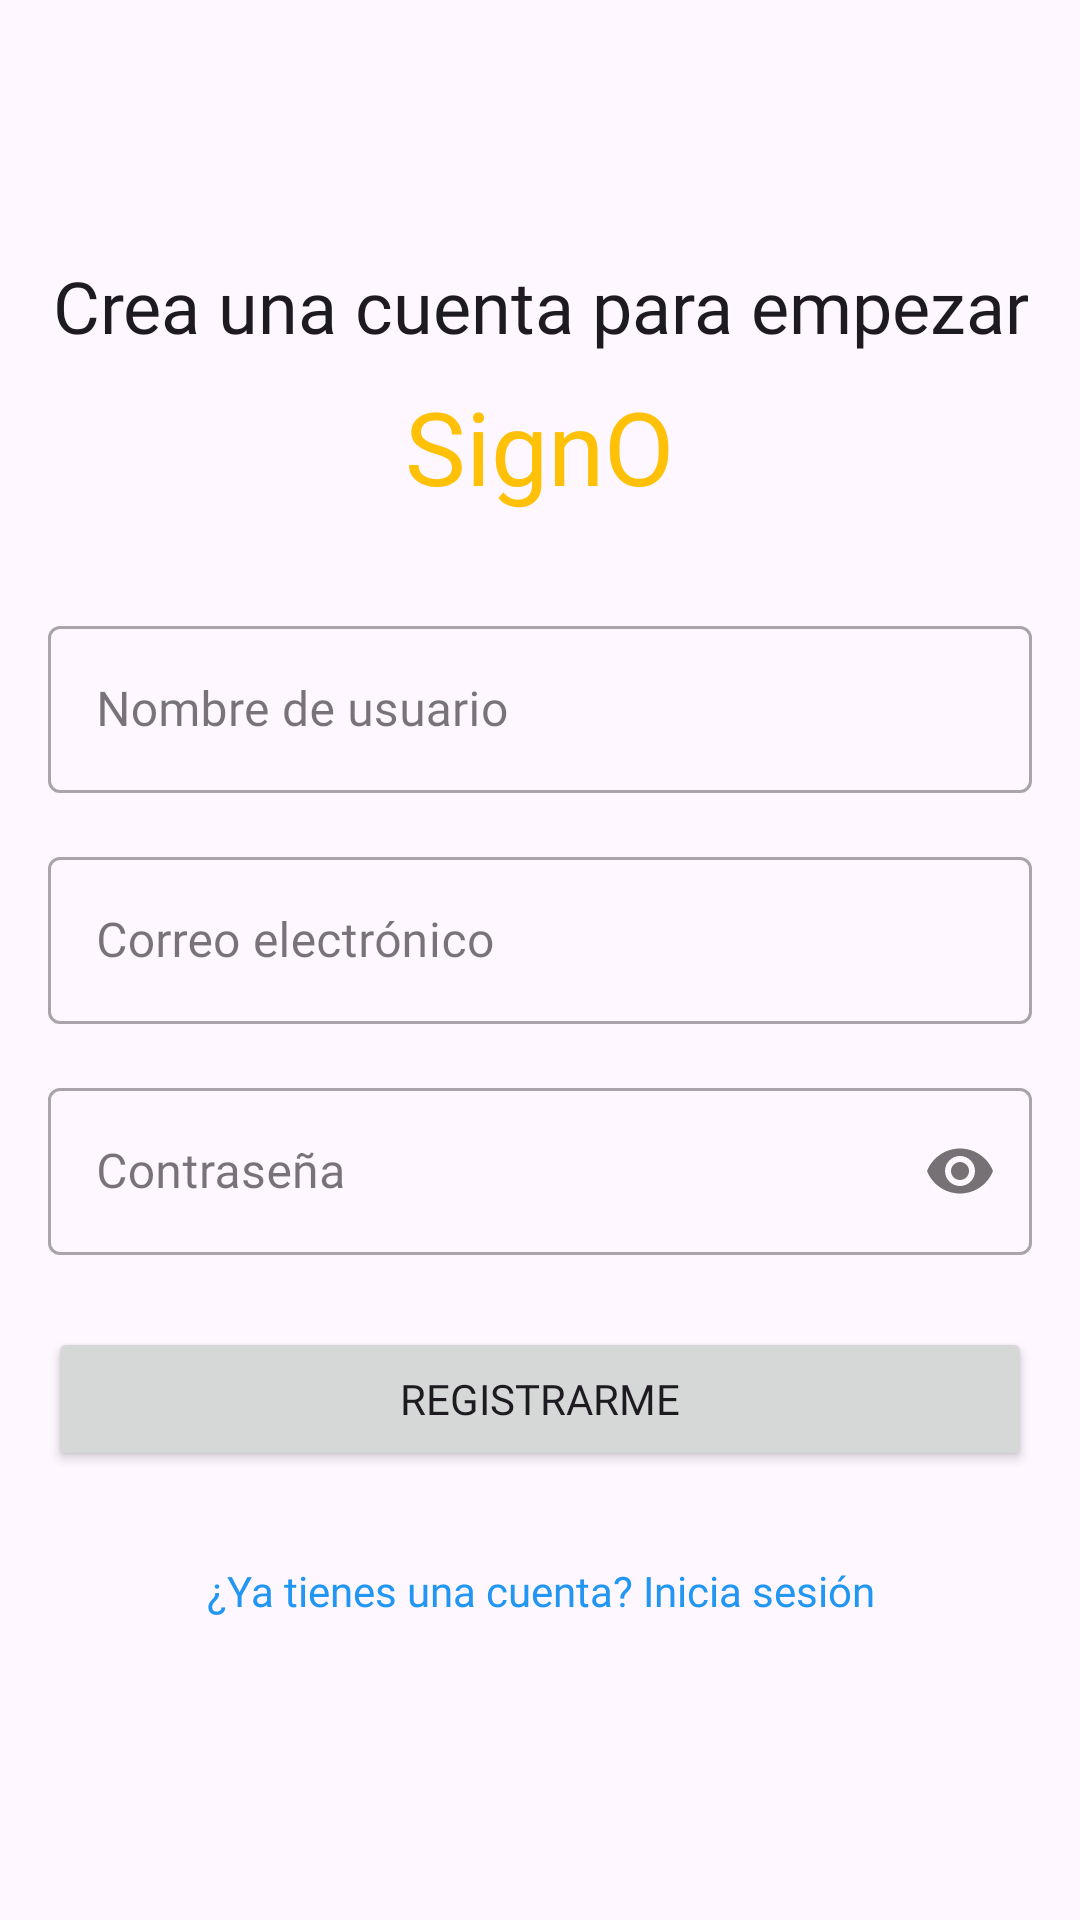

This screen was rendered from an Android layout file. Write that file and the resources it references.
<!-- AndroidManifest.xml: application theme Theme.SignO -->
<!-- res/layout/fragment_register.xml -->
<?xml version="1.0" encoding="utf-8"?>
<LinearLayout xmlns:android="http://schemas.android.com/apk/res/android"
    xmlns:tools="http://schemas.android.com/tools"
    xmlns:app="http://schemas.android.com/apk/res-auto"
    android:layout_width="match_parent"
    android:layout_height="match_parent"
    android:orientation="vertical"
    android:gravity="center"
    android:padding="16dp"
    tools:context=".login.RegisterFragment">

    <TextView
        android:id="@+id/textView"
        android:layout_width="wrap_content"
        android:layout_height="wrap_content"
        android:layout_marginBottom="8dp"
        android:fontFamily="@font/inter_semibold"
        android:text="Crea una cuenta para empezar"
        android:textAlignment="center"
        android:textAppearance="@style/TextAppearance.AppCompat.Medium"
        android:textColor="?attr/colorOnSurface"
        android:textSize="24sp" />

    <TextView
        android:id="@+id/textView2"
        android:layout_width="wrap_content"
        android:layout_height="wrap_content"
        android:layout_marginBottom="32dp"
        android:fontFamily="@font/inter_semibold"
        android:text="SignO"
        android:textColor="?attr/colorPrimary"
        android:textSize="34sp" />

    <com.google.android.material.textfield.TextInputLayout
        android:id="@+id/name_layout"
        style="@style/Widget.MaterialComponents.TextInputLayout.OutlinedBox"
        android:layout_width="match_parent"
        android:layout_height="wrap_content"
        android:hint="Nombre de usuario">

        <com.google.android.material.textfield.TextInputEditText
            android:id="@+id/name_edit_text"
            android:layout_width="match_parent"
            android:layout_height="wrap_content"
            android:fontFamily="@font/inter_medium"
            android:inputType="textPersonName" />

    </com.google.android.material.textfield.TextInputLayout>

    <com.google.android.material.textfield.TextInputLayout
        android:id="@+id/email_layout"
        style="@style/Widget.MaterialComponents.TextInputLayout.OutlinedBox"
        android:layout_width="match_parent"
        android:layout_height="wrap_content"
        android:layout_marginTop="16dp"
        android:hint="Correo electrónico">

        <com.google.android.material.textfield.TextInputEditText
            android:id="@+id/email_edit_text"
            android:layout_width="match_parent"
            android:layout_height="wrap_content"
            android:fontFamily="@font/inter_medium"
            android:inputType="textEmailAddress" />

    </com.google.android.material.textfield.TextInputLayout>

    <com.google.android.material.textfield.TextInputLayout
        android:id="@+id/password_layout"
        style="@style/Widget.MaterialComponents.TextInputLayout.OutlinedBox"
        android:layout_width="match_parent"
        android:layout_height="wrap_content"
        android:layout_marginTop="16dp"
        app:passwordToggleEnabled="true"
        android:hint="Contraseña">

        <com.google.android.material.textfield.TextInputEditText
            android:id="@+id/password_edit_text"
            android:layout_width="match_parent"
            android:layout_height="wrap_content"
            android:fontFamily="@font/inter_medium"
            android:inputType="textPassword" />

    </com.google.android.material.textfield.TextInputLayout>

    <Button
        android:id="@+id/register_button"
        android:layout_width="match_parent"
        android:layout_height="wrap_content"
        android:layout_marginTop="24dp"
        android:fontFamily="@font/inter_semibold"
        android:text="Registrarme" />

    <ProgressBar
        android:id="@+id/progress_bar"
        style="?android:attr/progressBarStyle"
        android:layout_width="wrap_content"
        android:layout_height="wrap_content"
        android:layout_marginTop="16dp"
        android:visibility="gone" />

    <TextView
        android:id="@+id/btnIrAInicio"
        android:layout_width="wrap_content"
        android:layout_height="48dp"
        android:layout_marginTop="16dp"
        android:clickable="true"
        android:focusable="true"
        android:fontFamily="@font/inter_medium"
        android:gravity="center"
        android:text="¿Ya tienes una cuenta? Inicia sesión"
        android:textColor="@color/blue_500" />

</LinearLayout>
<!-- resources referenced by this layout -->
<resources>
  <color name="blue_500">#2196F3</color>
  <style name="Theme.SignO" parent="Base.Theme.SignO" />
  <style name="Base.Theme.SignO" parent="Theme.Material3.DayNight.NoActionBar">
          
          <item name="colorPrimary">@color/yellow_primary</item>
          <item name="colorPrimaryVariant">@color/yellow_dark</item>
          <item name="colorOnPrimary">@color/black</item>
  
          
          <item name="colorSecondary">@color/yellow_primary</item>
          <item name="colorSecondaryVariant">@color/yellow_dark</item>
          
          
          <item name="android:statusBarColor">?attr/colorPrimaryVariant</item>
          
          
      </style>
  <color name="yellow_primary">#FFC107</color>
  <color name="yellow_dark">#FFA000</color>
  <color name="black">#FF000000</color>
</resources>
